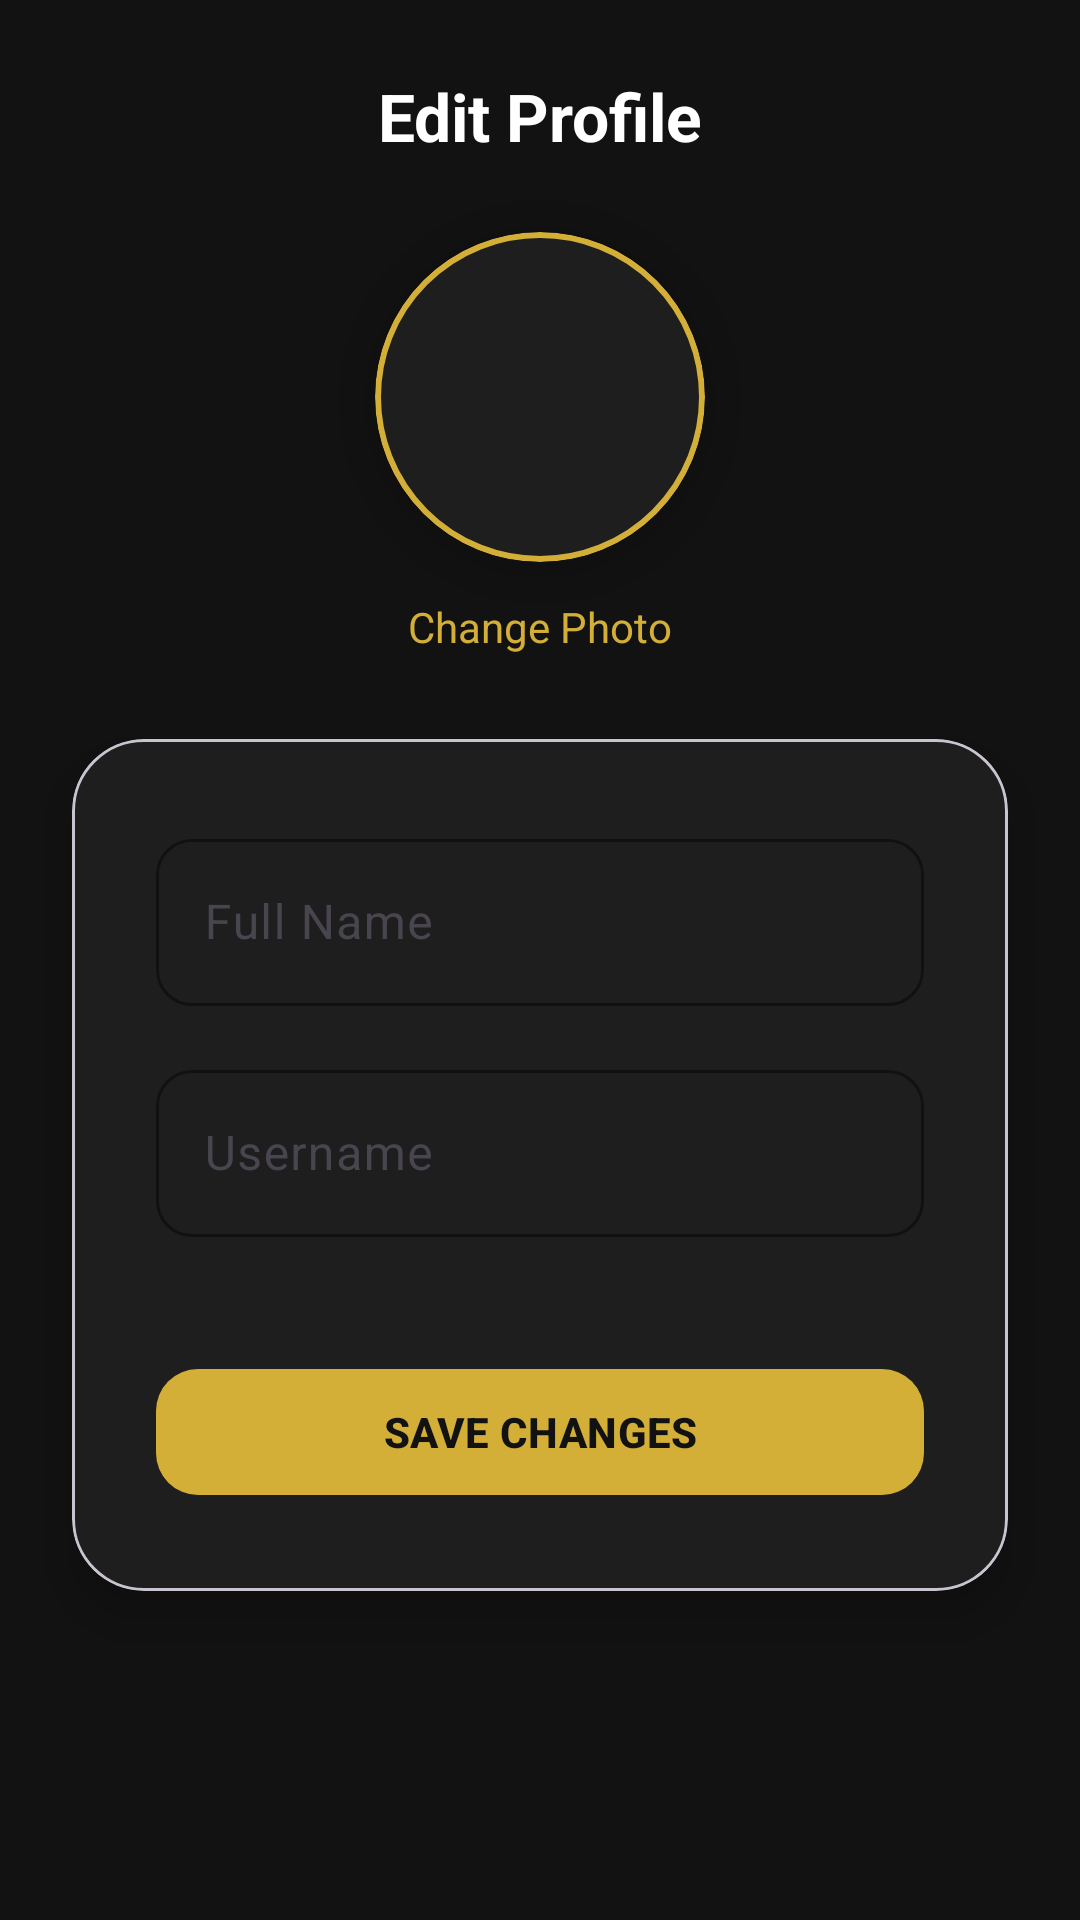

The Android layout XML behind this screen, and the referenced resources:
<!-- AndroidManifest.xml: application theme Theme.UnseraHotel -->
<!-- res/layout/activity_edit_profile.xml -->
<?xml version="1.0" encoding="utf-8"?>
<androidx.constraintlayout.widget.ConstraintLayout
    xmlns:android="http://schemas.android.com/apk/res/android"
    xmlns:app="http://schemas.android.com/apk/res-auto"
    android:layout_width="match_parent"
    android:layout_height="match_parent"
    android:background="#121212">

    
    <TextView
        android:id="@+id/tvTitle"
        android:layout_width="wrap_content"
        android:layout_height="wrap_content"
        android:text="Edit Profile"
        android:textSize="22sp"
        android:textStyle="bold"
        android:textColor="@android:color/white"
        android:layout_marginTop="24dp"
        app:layout_constraintTop_toTopOf="parent"
        app:layout_constraintStart_toStartOf="parent"
        app:layout_constraintEnd_toEndOf="parent"/>

    
    <com.google.android.material.card.MaterialCardView
        android:id="@+id/cardProfileImage"
        android:layout_width="110dp"
        android:layout_height="110dp"
        android:layout_marginTop="24dp"
        app:cardCornerRadius="55dp"
        app:cardElevation="6dp"
        app:cardBackgroundColor="#1E1E1E"
        app:strokeColor="#D4AF37"
        app:strokeWidth="2dp"
        app:layout_constraintTop_toBottomOf="@id/tvTitle"
        app:layout_constraintStart_toStartOf="parent"
        app:layout_constraintEnd_toEndOf="parent">

        <ImageView
            android:id="@+id/imgProfile"
            android:layout_width="match_parent"
            android:layout_height="match_parent"
            android:src="@drawable/ic_profile_placeholder"
            android:scaleType="centerCrop"/>
    </com.google.android.material.card.MaterialCardView>

    
    <TextView
        android:id="@+id/tvChangePhoto"
        android:layout_width="wrap_content"
        android:layout_height="wrap_content"
        android:text="Change Photo"
        android:textSize="14sp"
        android:textColor="#D4AF37"
        android:layout_marginTop="12dp"
        app:layout_constraintTop_toBottomOf="@id/cardProfileImage"
        app:layout_constraintStart_toStartOf="parent"
        app:layout_constraintEnd_toEndOf="parent"/>

    
    <com.google.android.material.card.MaterialCardView
        android:id="@+id/cardEditProfile"
        android:layout_width="0dp"
        android:layout_height="wrap_content"
        android:layout_marginStart="24dp"
        android:layout_marginEnd="24dp"
        android:layout_marginTop="28dp"
        app:cardCornerRadius="24dp"
        app:cardElevation="10dp"
        app:cardBackgroundColor="#1E1E1E"
        app:layout_constraintTop_toBottomOf="@id/tvChangePhoto"
        app:layout_constraintStart_toStartOf="parent"
        app:layout_constraintEnd_toEndOf="parent">

        <LinearLayout
            android:layout_width="match_parent"
            android:layout_height="wrap_content"
            android:orientation="vertical"
            android:padding="28dp">

            
            <com.google.android.material.textfield.TextInputLayout
                android:layout_width="match_parent"
                android:layout_height="wrap_content"
                android:hint="Full Name"
                app:boxBackgroundMode="outline"
                app:boxStrokeColor="#D4AF37"
                app:boxCornerRadiusTopStart="12dp"
                app:boxCornerRadiusTopEnd="12dp"
                app:boxCornerRadiusBottomStart="12dp"
                app:boxCornerRadiusBottomEnd="12dp"
                android:layout_marginBottom="16dp">

                <com.google.android.material.textfield.TextInputEditText
                    android:id="@+id/etFullName"
                    android:layout_width="match_parent"
                    android:layout_height="wrap_content"
                    android:textColor="@android:color/white"
                    android:textColorHint="#AAAAAA"/>
            </com.google.android.material.textfield.TextInputLayout>

            
            <com.google.android.material.textfield.TextInputLayout
                android:layout_width="match_parent"
                android:layout_height="wrap_content"
                android:hint="Username"
                app:boxBackgroundMode="outline"
                app:boxStrokeColor="#D4AF37"
                app:boxCornerRadiusTopStart="12dp"
                app:boxCornerRadiusTopEnd="12dp"
                app:boxCornerRadiusBottomStart="12dp"
                app:boxCornerRadiusBottomEnd="12dp"
                android:layout_marginBottom="16dp">

                <com.google.android.material.textfield.TextInputEditText
                    android:id="@+id/etUsername"
                    android:layout_width="match_parent"
                    android:layout_height="wrap_content"
                    android:textColor="@android:color/white"
                    android:textColorHint="#AAAAAA"/>
            </com.google.android.material.textfield.TextInputLayout>

            
            <com.google.android.material.textfield.TextInputLayout
                android:layout_width="match_parent"
                android:layout_height="wrap_content"
                android:hint="Phone Number"
                app:boxBackgroundMode="outline"
                app:boxStrokeColor="#D4AF37"
                app:boxCornerRadiusTopStart="12dp"
                app:boxCornerRadiusTopEnd="12dp"
                app:boxCornerRadiusBottomStart="12dp"
                app:boxCornerRadiusBottomEnd="12dp"
                android:layout_marginBottom="24dp">


            </com.google.android.material.textfield.TextInputLayout>

            
            <com.google.android.material.button.MaterialButton
                android:id="@+id/btnSave"
                android:layout_width="match_parent"
                android:layout_height="50dp"
                android:text="SAVE CHANGES"
                android:textStyle="bold"
                android:textColor="#121212"
                app:cornerRadius="14dp"
                app:backgroundTint="#D4AF37"/>

        </LinearLayout>

    </com.google.android.material.card.MaterialCardView>

</androidx.constraintlayout.widget.ConstraintLayout>
<!-- resources referenced by this layout -->
<resources>
  <style name="Theme.UnseraHotel" parent="Base.Theme.UnseraHotel" />
  <style name="Base.Theme.UnseraHotel" parent="Theme.Material3.DayNight.NoActionBar">
          
          
      </style>
</resources>
